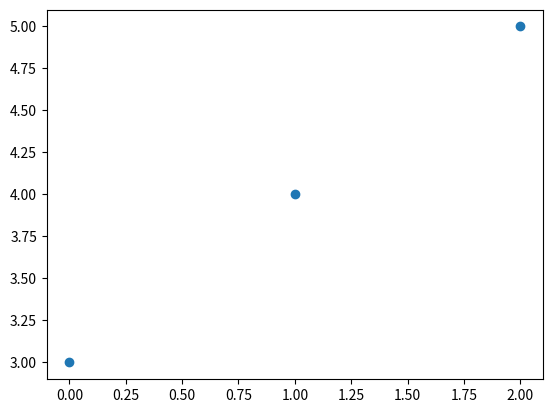

Write the Python code that produced this figure.
from matplotlib import pyplot as plt

x = [0,1,2]

y = [3,4,5]

plt.scatter(x, y)